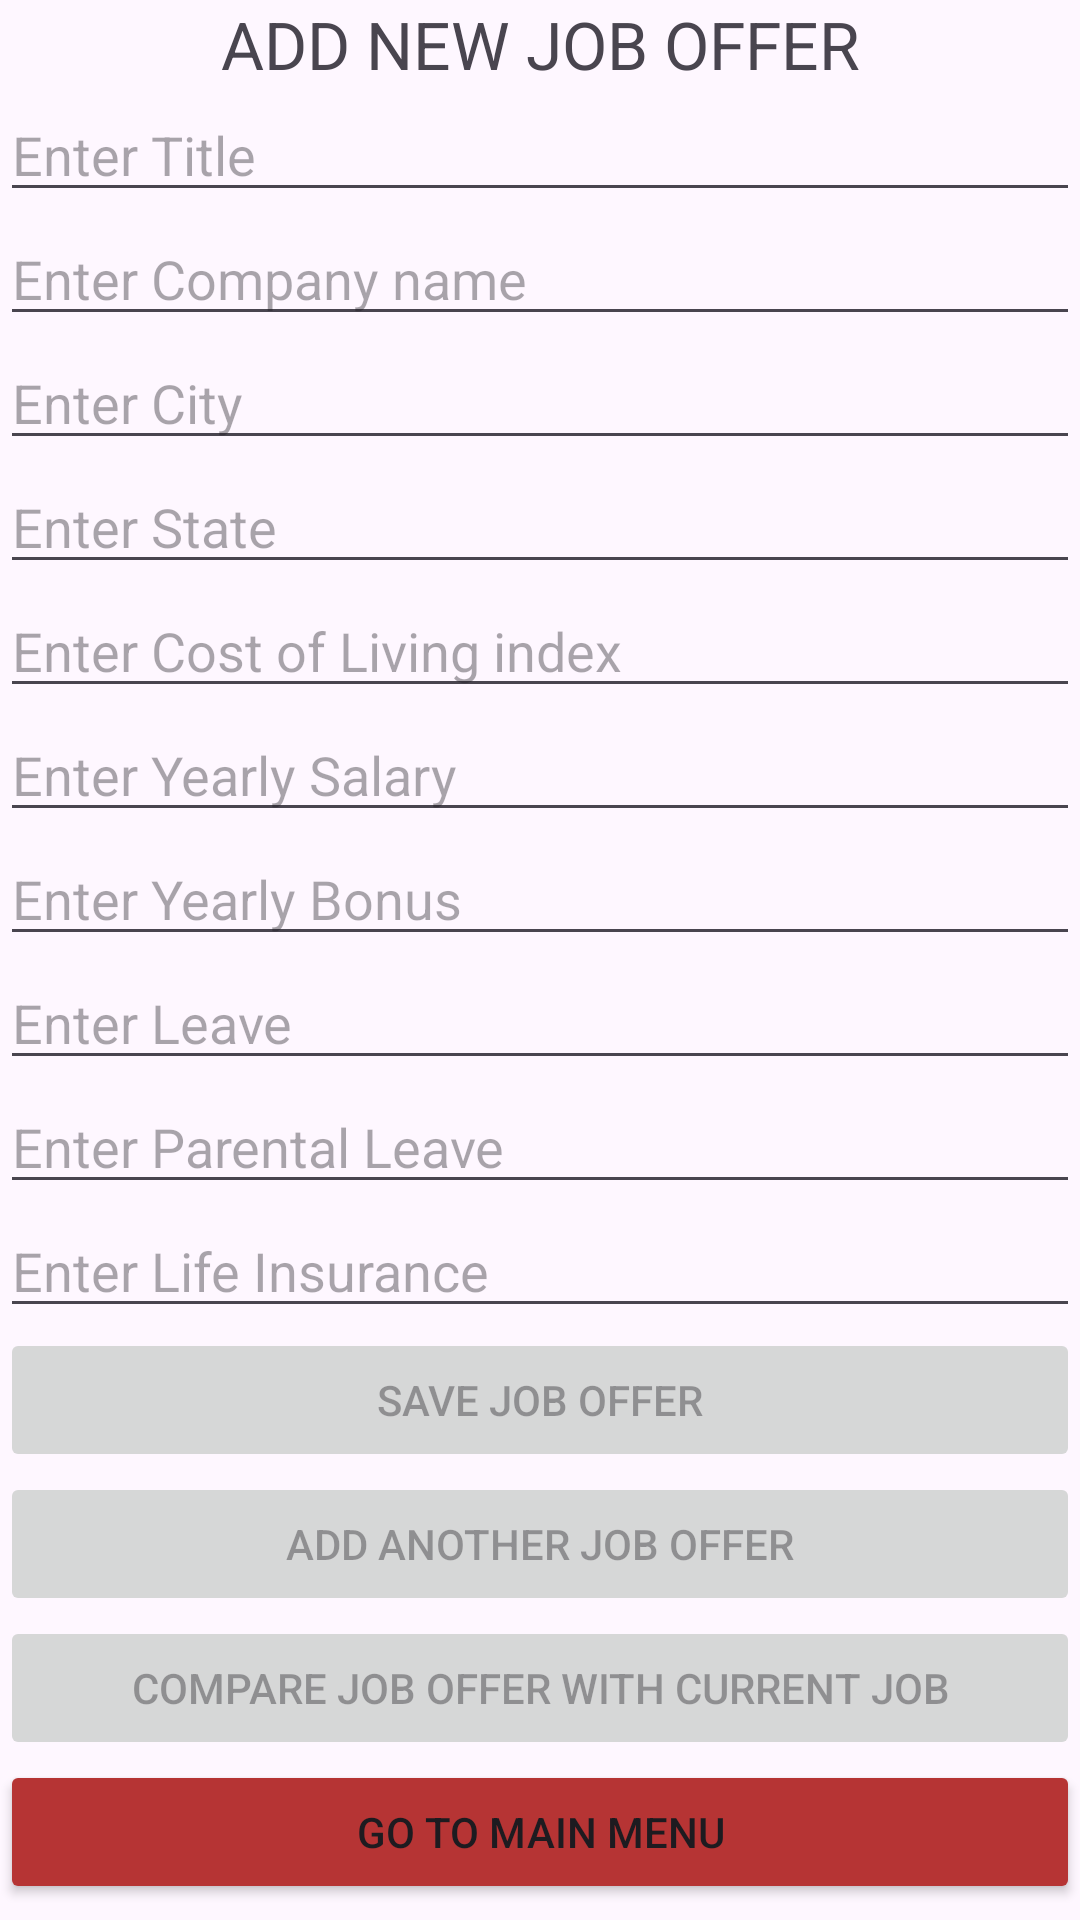

Produce the Android XML layout that renders to this screen, including the resource entries it uses.
<!-- AndroidManifest.xml: activity theme Theme.JobCompare6300 -->
<!-- res/layout/activity_add_job_offer.xml -->
<?xml version="1.0" encoding="utf-8"?>
<androidx.coordinatorlayout.widget.CoordinatorLayout
    xmlns:android="http://schemas.android.com/apk/res/android"
    xmlns:app="http://schemas.android.com/apk/res-auto"
    xmlns:tools="http://schemas.android.com/tools"
    android:layout_width="match_parent"
    android:layout_height="match_parent"
    tools:context=".MainActivity">

    <LinearLayout
        android:layout_width="match_parent"
        android:layout_height="match_parent"
        android:orientation="vertical">



        <TextView
            android:id="@+id/text_heading"
            android:layout_width="match_parent"
            android:layout_height="wrap_content"
            android:gravity="center_horizontal"
            android:text="ADD NEW JOB OFFER"
            android:textSize="22sp"/>


        


        <EditText
            android:id="@+id/enter_title"
            android:layout_width="match_parent"
            android:layout_height="wrap_content"
            android:ems="10"
            android:inputType="text"
            android:hint="Enter Title" />

        

        <EditText
            android:id="@+id/enter_company"
            android:layout_width="match_parent"
            android:layout_height="wrap_content"
            android:ems="10"
            android:inputType="text"
            android:hint="Enter Company name" />


        

        <EditText
            android:id="@+id/enter_city"
            android:layout_width="match_parent"
            android:layout_height="wrap_content"
            android:ems="10"
            android:hint="Enter City"
            android:inputType="text" />


        

        <EditText
            android:id="@+id/enter_state"
            android:layout_width="match_parent"
            android:layout_height="wrap_content"
            android:ems="10"
            android:hint="Enter State"
            android:inputType="text" />


        

        <EditText
            android:id="@+id/enter_cost_of_living"
            android:layout_width="match_parent"
            android:layout_height="wrap_content"
            android:ems="10"
            android:hint="Enter Cost of Living index"
            android:inputType="text" />


        

        <EditText
            android:id="@+id/enter_salary"
            android:layout_width="match_parent"
            android:layout_height="wrap_content"
            android:ems="10"
            android:inputType="text"
            android:hint="Enter Yearly Salary" />


        
        <EditText
            android:id="@+id/enter_bonus"
            android:layout_width="match_parent"
            android:layout_height="wrap_content"
            android:ems="10"
            android:inputType="text"
            android:hint="Enter Yearly Bonus" />


        
        <EditText
            android:id="@+id/enter_leave"
            android:layout_width="match_parent"
            android:layout_height="wrap_content"
            android:ems="10"
            android:inputType="text"
            android:hint="Enter Leave" />


        
        <EditText
            android:id="@+id/enter_parental_leave"
            android:layout_width="match_parent"
            android:layout_height="wrap_content"
            android:ems="10"
            android:inputType="text"
            android:hint="Enter Parental Leave" />


        
        <EditText
            android:id="@+id/enter_life_insurance"
            android:layout_width="match_parent"
            android:layout_height="wrap_content"
            android:ems="10"
            android:inputType="text"
            android:hint="Enter Life Insurance"/>


        <Button
            android:id="@+id/btn_saveJobOffer"
            android:layout_width="match_parent"
            android:layout_height="wrap_content"
            android:text="Save Job Offer"
            android:enabled="false"/>

        <Button
            android:id="@+id/btn_addAnotherJobOffer"
            android:layout_width="match_parent"
            android:layout_height="wrap_content"
            android:text="Add Another Job Offer"
            android:enabled="false"/>

        <Button
            android:id="@+id/btn_compareJobOffers"
            android:layout_width="match_parent"
            android:layout_height="wrap_content"
            android:text="Compare Job Offer with Current Job"
            android:enabled="false"/>

        <Button
            android:id="@+id/btn_cancelJobOffer"
            android:layout_width="match_parent"
            android:layout_height="wrap_content"
            android:backgroundTint="#B63434"
            android:text="Go to Main Menu"/>


    </LinearLayout>
</androidx.coordinatorlayout.widget.CoordinatorLayout>
<!-- resources referenced by this layout -->
<resources>
  <style name="Theme.JobCompare6300" parent="Theme.MaterialComponents.DayNight.DarkActionBar">
          
          <item name="colorPrimary">@color/purple_500</item>
          <item name="colorPrimaryVariant">@color/purple_700</item>
          <item name="colorOnPrimary">@color/white</item>
          
          <item name="colorSecondary">@color/teal_200</item>
          <item name="colorSecondaryVariant">@color/teal_700</item>
          <item name="colorOnSecondary">@color/black</item>
          
          <item name="android:statusBarColor">?attr/colorPrimaryVariant</item>
          
      </style>
  <!-- not gathered from this repository: default colours our renderer supplied (Android Studio template values) -->
  <color name="purple_500">#FF6200EE</color>
  <color name="purple_700">#FF3700B3</color>
  <color name="teal_200">#FF03DAC5</color>
  <color name="teal_700">#FF018786</color>
  <color name="black">#FF000000</color>
  <color name="white">#FFFFFFFF</color>
</resources>
